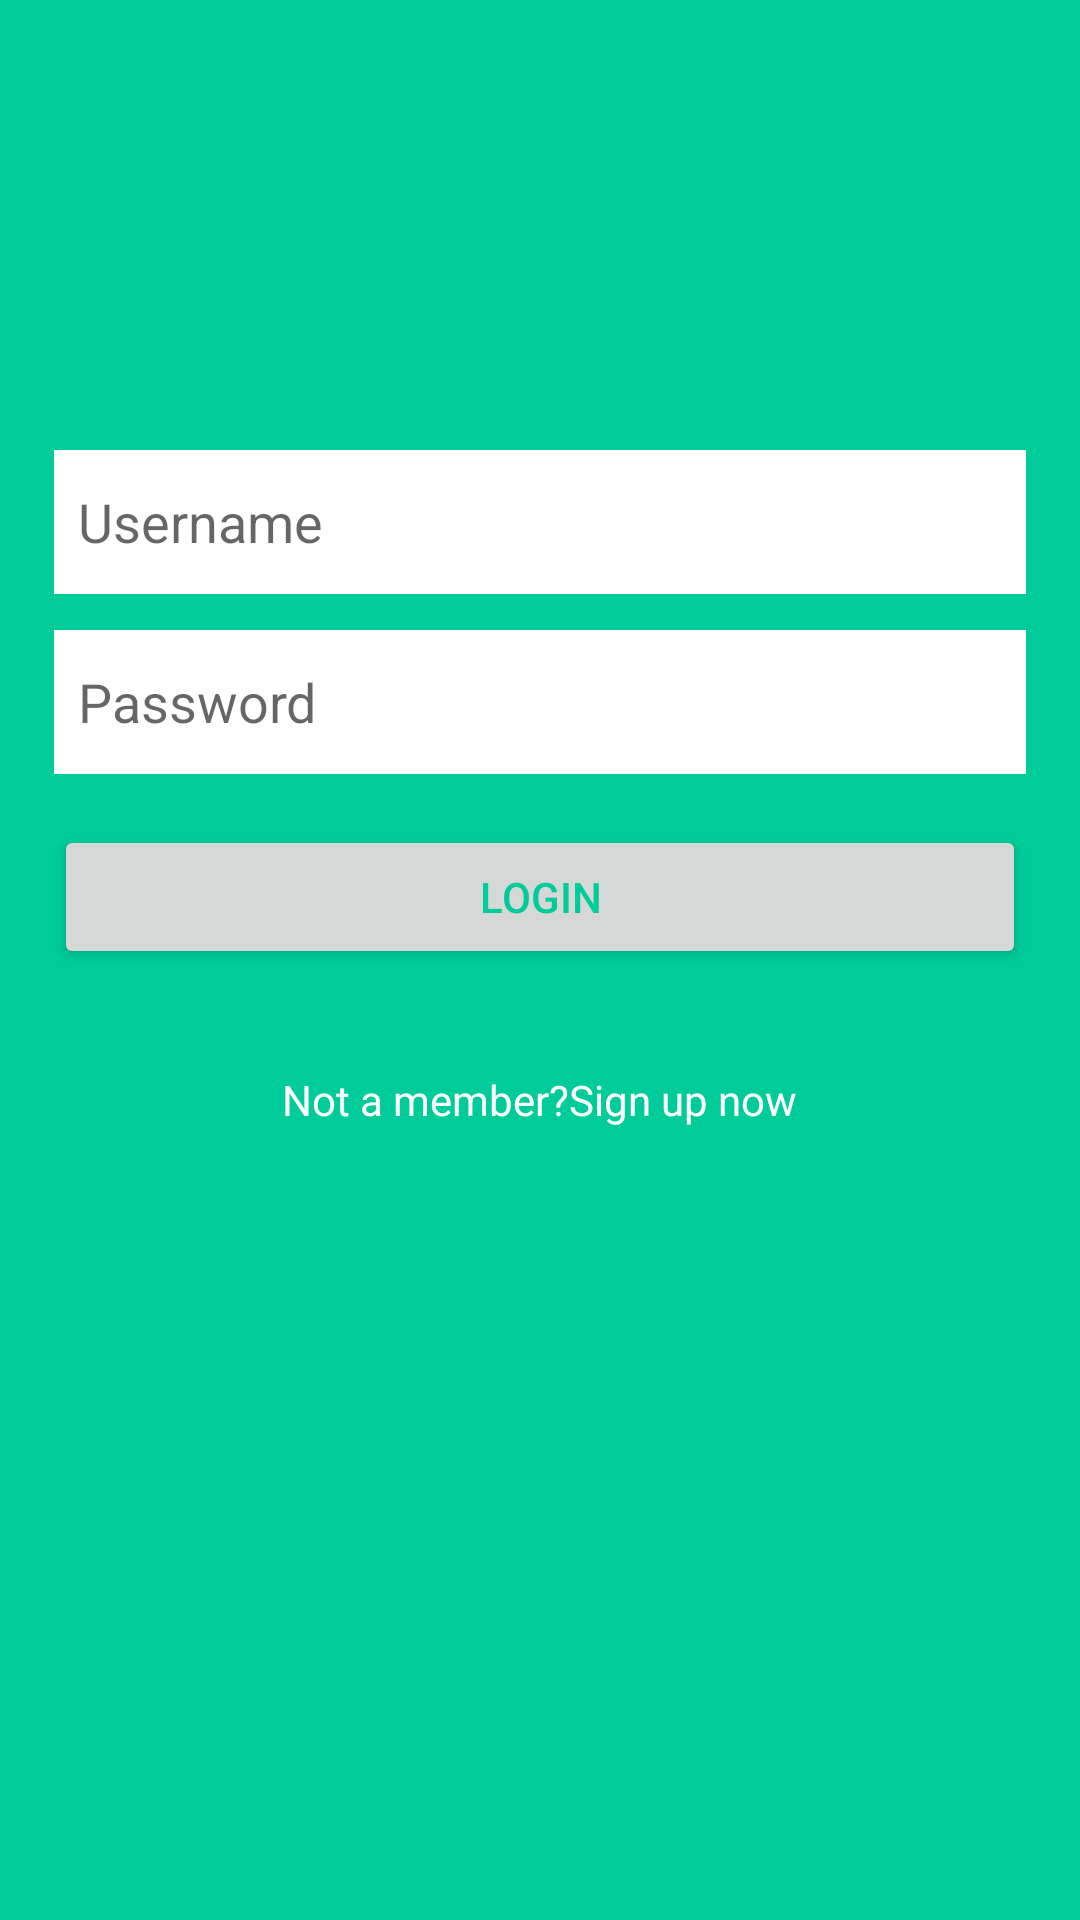

Produce the Android XML layout that renders to this screen, including the resource entries it uses.
<!-- AndroidManifest.xml: application theme Theme.LabReport1 -->
<!-- res/layout/activity_main.xml -->
<?xml version="1.0" encoding="utf-8"?>
<RelativeLayout
    xmlns:android="http://schemas.android.com/apk/res/android"
    xmlns:tools="http://schemas.android.com/tools"
    android:id="@+id/activity_main"
    android:layout_width="match_parent"
    android:layout_height="match_parent"
    android:background="#00CC99"
    tools:context=".MainActivity">


    <EditText
        android:id="@+id/username"
        android:layout_width="match_parent"
        android:layout_height="wrap_content"
        android:layout_marginLeft="18dp"
        android:layout_marginTop="150dp"
        android:layout_marginRight="18dp"
        android:background="#fff"
        android:hint="Username"
        android:minHeight="48dp"
        android:padding="8dp" />

    <EditText
        android:id="@+id/password"
        android:layout_width="match_parent"
        android:layout_height="wrap_content"
        android:layout_below="@+id/username"
        android:layout_marginLeft="18dp"
        android:layout_marginTop="12dp"
        android:layout_marginRight="18dp"
        android:background="#fff"
        android:hint="Password"
        android:minHeight="48dp"
        android:padding="8dp" />

    <Button
        android:id="@+id/b1"
        android:layout_width="match_parent"
        android:layout_height="wrap_content"
        android:text="Login"
        android:textColor="#00CC99"
        android:layout_below="@+id/password"
        android:layout_marginTop="17dp"
        android:layout_alignStart="@+id/password"
        android:layout_alignEnd="@+id/password" />

    <TextView
        android:layout_width="wrap_content"
        android:layout_height="wrap_content"
        android:id="@+id/text3"
        android:textColor="#fff"
        android:text="Not a member?Sign up now"
        android:layout_below="@+id/b1"
        android:layout_centerHorizontal="true"
        android:layout_marginTop="34dp" />
</RelativeLayout>
<!-- resources referenced by this layout -->
<resources>
  <style name="Theme.LabReport1" parent="Theme.MaterialComponents.DayNight.DarkActionBar">
          
          <item name="colorPrimary">@color/purple_500</item>
          <item name="colorPrimaryVariant">@color/purple_700</item>
          <item name="colorOnPrimary">@color/white</item>
          
          <item name="colorSecondary">@color/teal_200</item>
          <item name="colorSecondaryVariant">@color/white</item>
          <item name="colorOnSecondary">@color/black</item>
          
          <item name="android:statusBarColor">?attr/colorPrimaryVariant</item>
          
      </style>
  <color name="purple_500">#FF6200EE</color>
  <color name="purple_700">#FF3700B3</color>
  <color name="white">#FFFFFFFF</color>
  <color name="teal_200">#FF03DAC5</color>
  <color name="black">#FF000000</color>
</resources>
